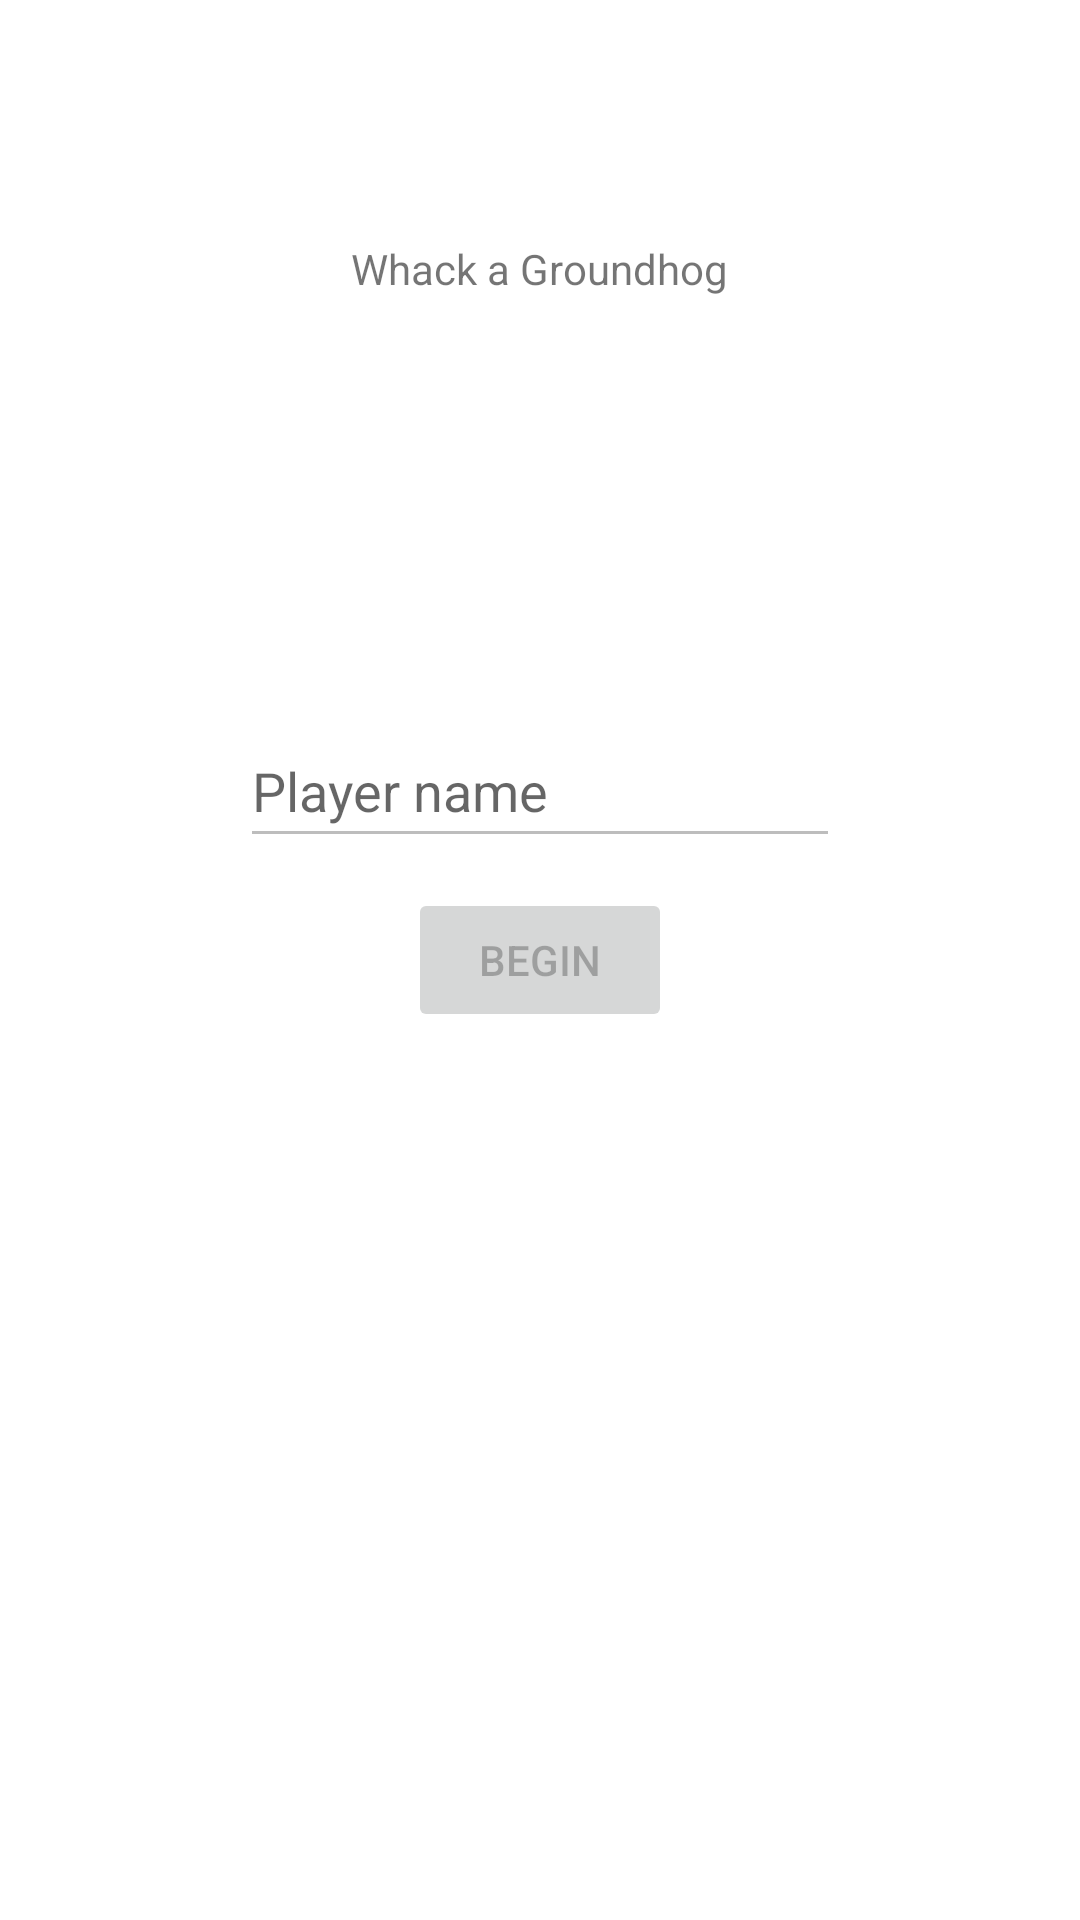

Layout XML and referenced resources for this Android screen:
<!-- AndroidManifest.xml: application theme Theme.Groundhog -->
<!-- res/layout/activity_main.xml -->
<?xml version="1.0" encoding="utf-8"?>
<RelativeLayout
        android:id="@+id/root"
        xmlns:android="http://schemas.android.com/apk/res/android"
        xmlns:tools="http://schemas.android.com/tools"
        android:layout_width="match_parent"
        android:layout_height="match_parent"
        tools:context=".MainActivity"
        android:padding="80dp"
>

    <TextView
            android:id="@+id/txvTitle"
            android:layout_width="wrap_content"
            android:layout_height="wrap_content"
            android:layout_centerHorizontal="true"
            android:layout_alignParentTop="true"
            android:text="@string/text_title"
    />

    <EditText
            android:id="@+id/edtNickname"
            android:layout_width="match_parent"
            android:layout_height="wrap_content"
            android:layout_above="@+id/btnBegin"
            android:layout_marginBottom="10dp"
            android:hint="@string/hint_input"
            android:inputType="text"
            android:importantForAutofill="no"
            android:minHeight="48dp"
            android:enabled="false"
    />

    <Button
            android:id="@+id/btnBegin"
            android:layout_width="wrap_content"
            android:layout_height="wrap_content"
            android:text="@string/text_button"
            android:layout_centerInParent="true"
            android:enabled="false"
    />

    <ProgressBar
            android:id="@+id/pgbLoading"
            android:layout_width="wrap_content"
            android:layout_height="wrap_content"
            android:layout_toEndOf="@+id/btnBegin"
            android:layout_centerVertical="true"
            android:layout_marginStart="15dp"
            android:visibility="invisible"
            style="?android:attr/progressBarStyleSmall"
    />

    <LinearLayout
            android:id="@+id/llScore"
            android:layout_width="wrap_content"
            android:layout_height="wrap_content"
            android:layout_centerHorizontal="true"
            android:visibility="invisible"
            android:layout_alignParentBottom="true"
    >
        <TextView
                android:layout_width="wrap_content"
                android:layout_height="wrap_content"
                android:text="@string/label_score"
        />

        <TextView
                android:layout_width="wrap_content"
                android:layout_height="wrap_content"
                android:id="@+id/txvScore"
                android:layout_marginStart="5dp"
                android:gravity="right"
        />
    </LinearLayout>

</RelativeLayout>
<!-- resources referenced by this layout -->
<resources>
  <string name="hint_input">Player name</string>
  <string name="label_score">High score:</string>
  <string name="text_button">Begin</string>
  <string name="text_title">Whack a Groundhog</string>
  <style name="Theme.Groundhog" parent="Theme.MaterialComponents.DayNight.DarkActionBar">
          
          <item name="colorPrimary">@color/purple_500</item>
          <item name="colorPrimaryVariant">@color/purple_700</item>
          <item name="colorOnPrimary">@color/white</item>
          
          <item name="colorSecondary">@color/teal_200</item>
          <item name="colorSecondaryVariant">@color/teal_700</item>
          <item name="colorOnSecondary">@color/black</item>
          
          <item name="android:statusBarColor" tools:targetApi="l">?attr/colorPrimaryVariant</item>
          
      </style>
  <!-- not gathered from this repository: default colours our renderer supplied (Android Studio template values) -->
  <color name="purple_500">#FF6200EE</color>
  <color name="purple_700">#FF3700B3</color>
  <color name="teal_200">#FF03DAC5</color>
  <color name="teal_700">#FF018786</color>
  <color name="black">#FF000000</color>
  <color name="white">#FFFFFFFF</color>
</resources>
